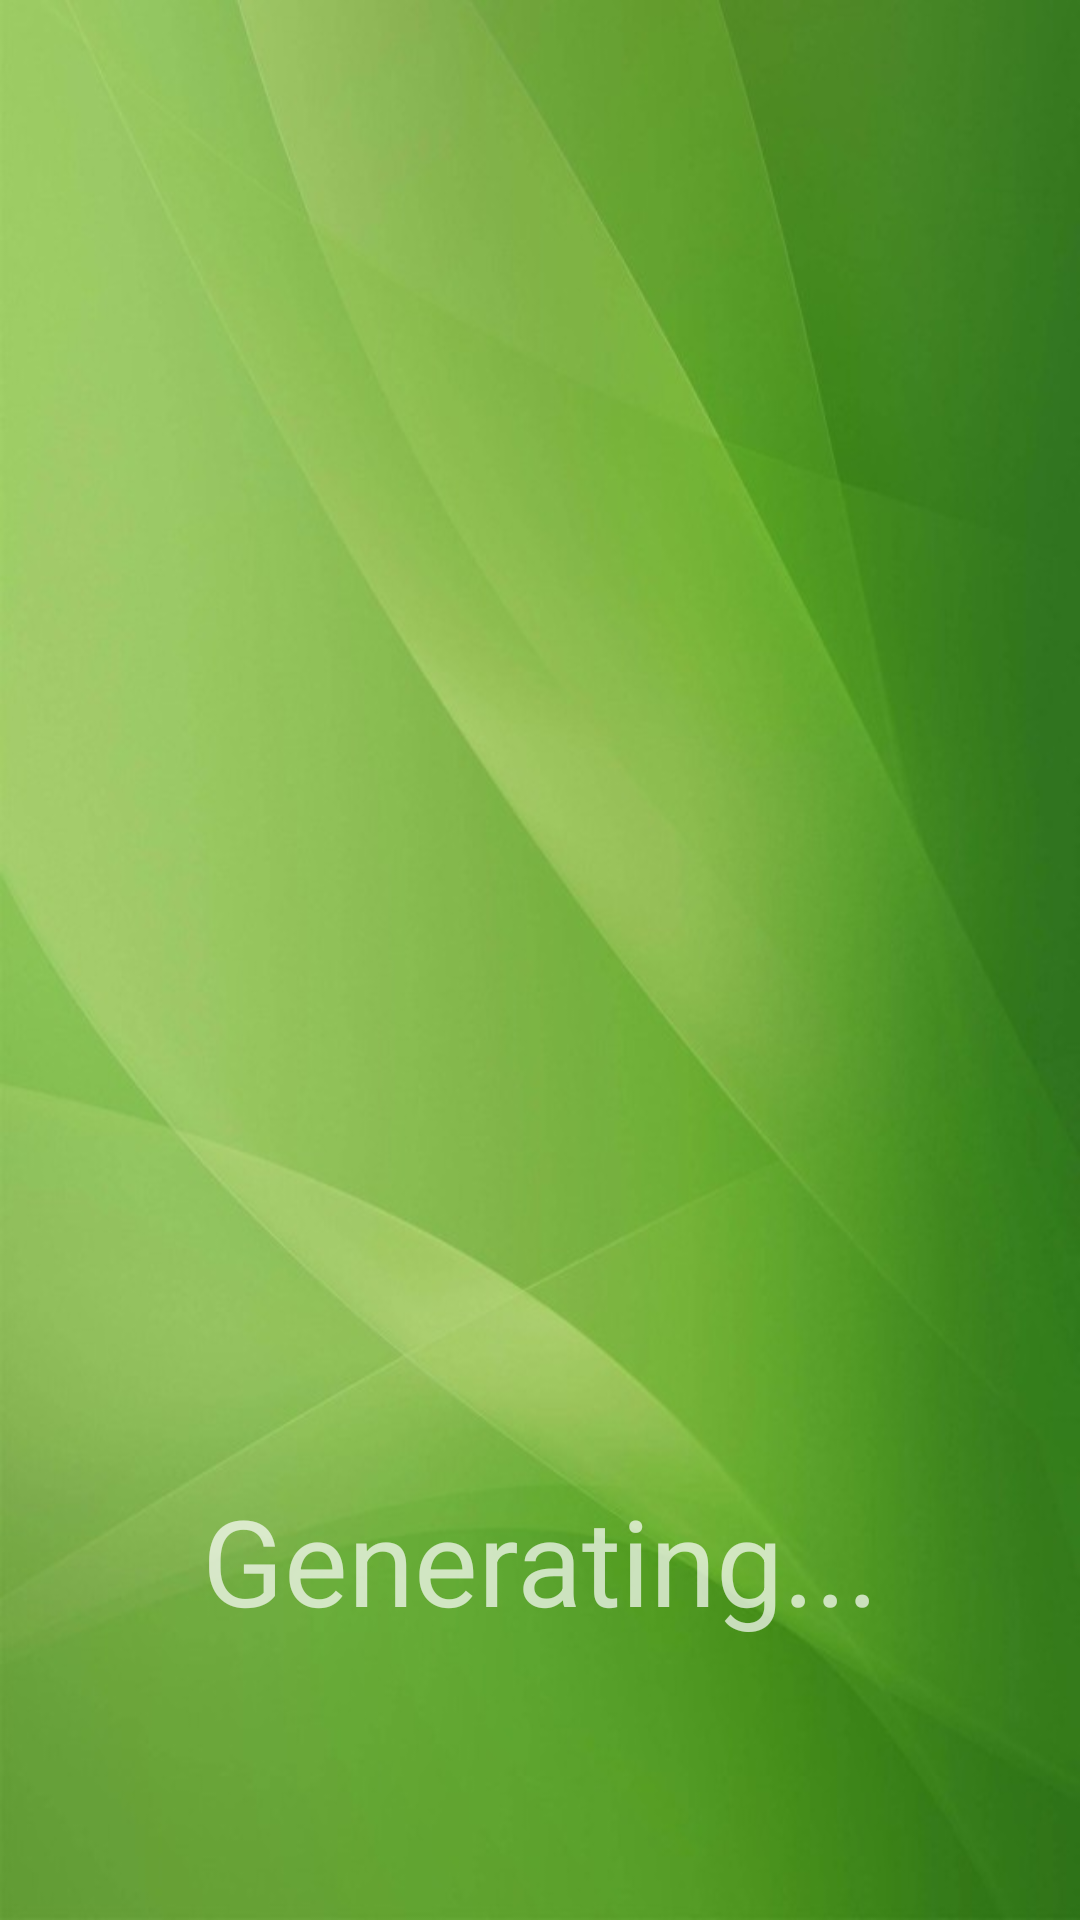

This screen was rendered from an Android layout file. Write that file and the resources it references.
<!-- AndroidManifest.xml: application theme AppTheme -->
<!-- res/layout/activity_barcode_generator.xml -->
<?xml version="1.0" encoding="utf-8"?>

<RelativeLayout xmlns:android="http://schemas.android.com/apk/res/android"
    xmlns:tools="http://schemas.android.com/tools"
    android:id="@+id/activity_barcode_generator"
    android:layout_width="match_parent"
    android:layout_height="match_parent"
    android:paddingBottom="@dimen/activity_vertical_margin"
    android:paddingLeft="@dimen/activity_horizontal_margin"
    android:paddingRight="@dimen/activity_horizontal_margin"
    android:paddingTop="@dimen/activity_vertical_margin"
    android:background="@drawable/greenone"
    tools:context="com.tau.application.Utils.BarcodeGenerator">

    <ImageView
        android:layout_width="match_parent"
        android:layout_height="400dp"
        android:id="@+id/img_qr_code_image"
        android:layout_gravity="center_horizontal" />

    <TextView
        android:id="@+id/coundown"
        android:layout_width="match_parent"
        android:layout_height="400dp"
        android:layout_below="@id/img_qr_code_image"
        android:layout_gravity="center_horizontal"
        android:gravity="center"
        android:text="Generating..."
        android:textSize="40sp" />

</RelativeLayout>
<!-- resources referenced by this layout -->
<resources>
  <dimen name="activity_horizontal_margin">16dp</dimen>
  <dimen name="activity_vertical_margin">16dp</dimen>
  <!-- drawable greenone: jpg bitmap (drawable, 54825 bytes) -->
  <style name="AppTheme" parent="Theme.AppCompat.NoActionBar">
  
      </style>
</resources>
